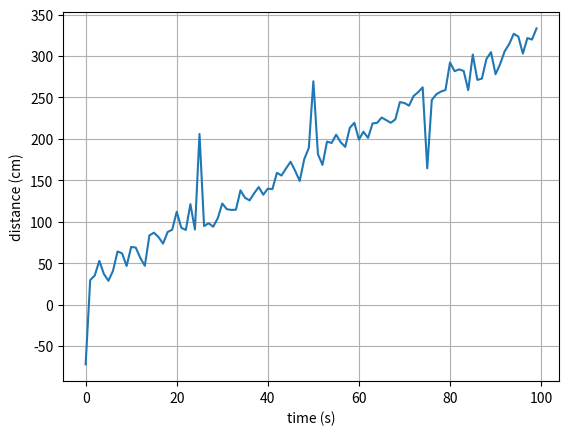

This figure's Python source:
import matplotlib
import matplotlib.pyplot as plt
import numpy as np
import random

def generateNoisyMeasurementsWithPeaks(x0, dx, count, noiseFactor, peakStep, peakGain):
    data = generateNoisyMeasurements(x0, dx, count, noiseFactor)
    return [data[i]+peakGain*random.choice([1, -1]) if i % peakStep == 0 else data[i] for i in range(len(data))]

def generateNoisyMeasurements(x0, dx, count, noiseFactor):
    return [x0 + dx*t + np.random.randn()*noiseFactor for t in range(count)]

def plotTimeData(x, t):
    plt.plot(t, x)
    plt.xlabel('time (s)')
    plt.ylabel('distance (cm)')
    plt.grid(True)
    plt.show()

if __name__ == '__main__':
    data = generateNoisyMeasurementsWithPeaks(x0=30, dx=3, count=100, noiseFactor=10, peakStep=25, peakGain=100)
    plotTimeData(data, np.arange(0, 100, 1))